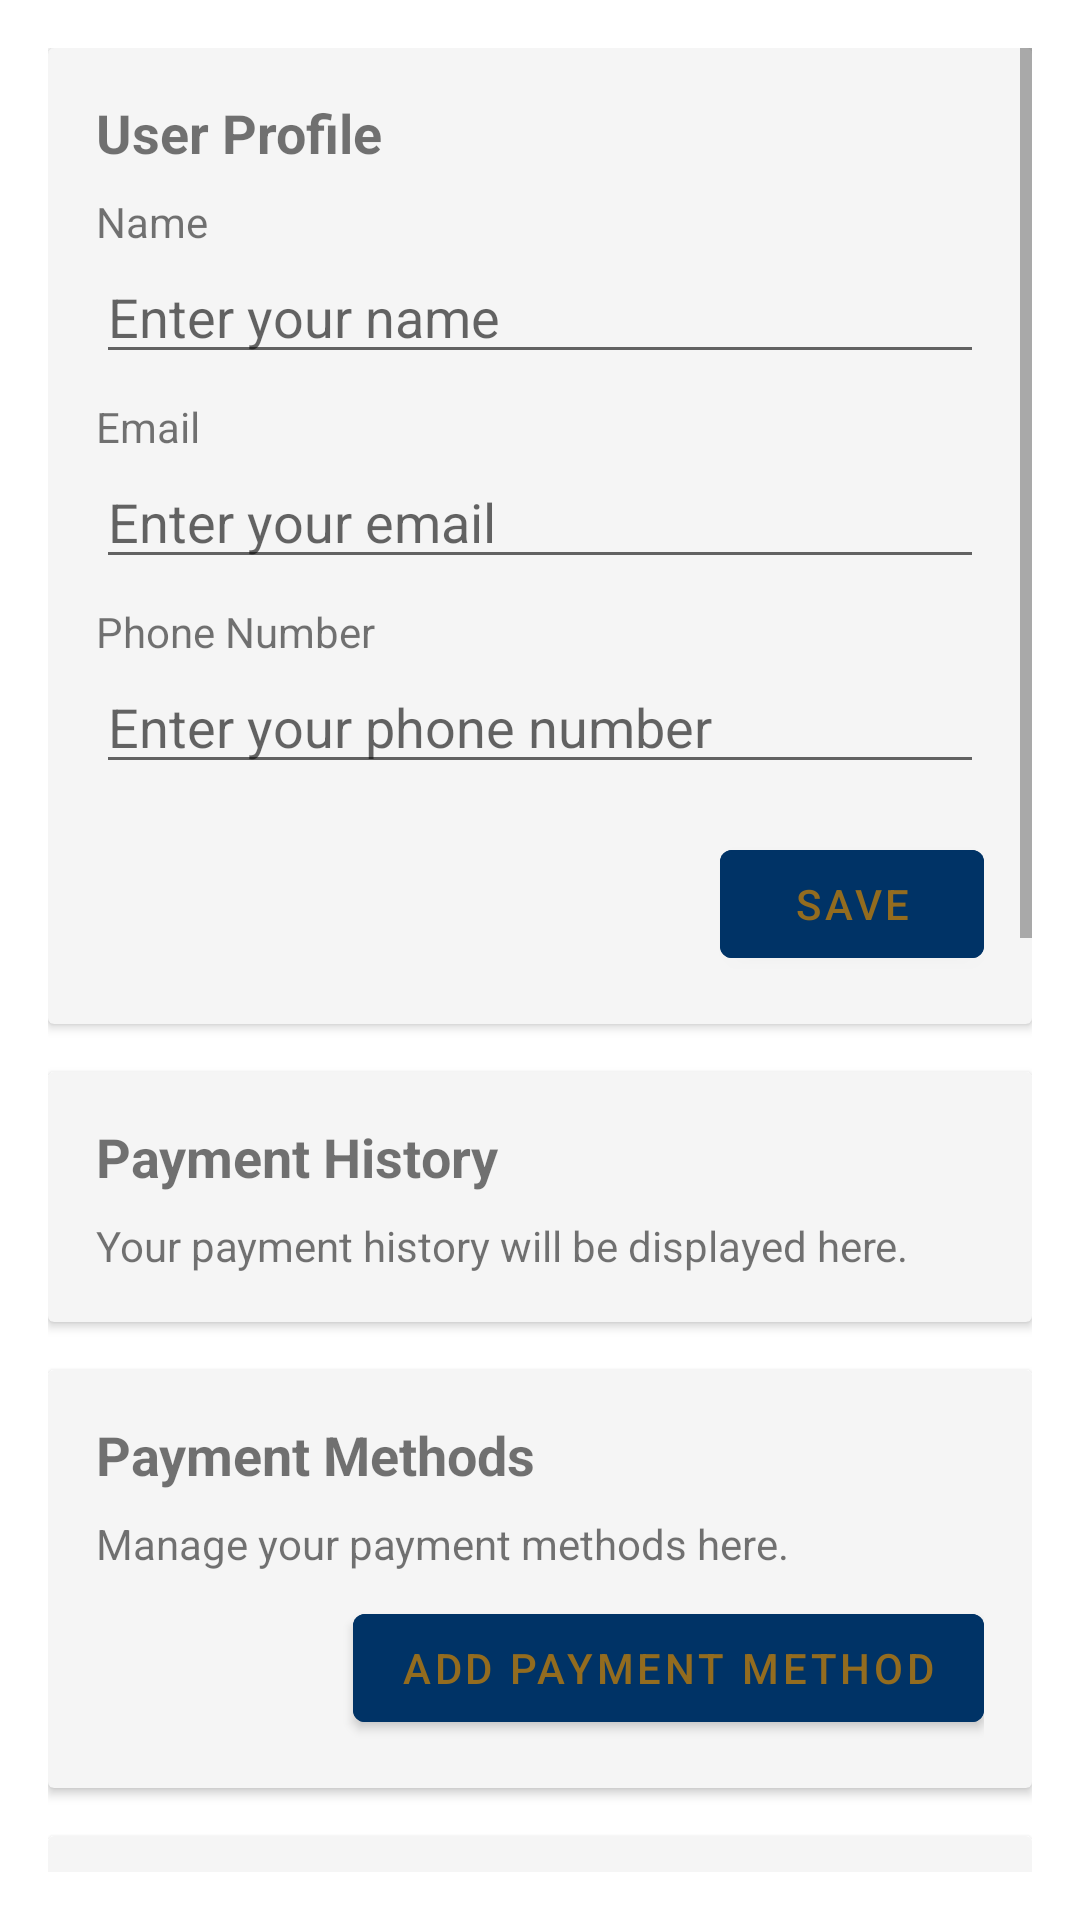

Layout XML and referenced resources for this Android screen:
<!-- AndroidManifest.xml: application theme Theme.ElimuPay -->
<!-- res/layout/fragment_account.xml -->
<?xml version="1.0" encoding="utf-8"?>
<ScrollView xmlns:android="http://schemas.android.com/apk/res/android"
    xmlns:tools="http://schemas.android.com/tools"
    android:layout_width="match_parent"
    android:layout_height="match_parent"
    android:padding="16dp">

    <LinearLayout
        android:layout_width="match_parent"
        android:layout_height="wrap_content"
        android:orientation="vertical"
        android:paddingBottom="100dp">

        
        <androidx.cardview.widget.CardView
            android:layout_width="match_parent"
            android:layout_height="wrap_content"
            android:layout_marginBottom="16dp"
            android:elevation="4dp"
            android:backgroundTint="#F5F5F5">

            <LinearLayout
                android:layout_width="match_parent"
                android:layout_height="wrap_content"
                android:orientation="vertical"
                android:padding="16dp">

                <TextView
                    android:layout_width="wrap_content"
                    android:layout_height="wrap_content"
                    android:text="User Profile"
                    android:textStyle="bold"
                    android:textSize="18sp"
                    android:paddingBottom="8dp" />

                
                <TextView
                    android:layout_width="wrap_content"
                    android:layout_height="wrap_content"
                    android:text="Name" />

                <EditText
                    android:id="@+id/et_user_name"
                    android:layout_width="match_parent"
                    android:layout_height="wrap_content"
                    android:hint="Enter your name"
                    android:inputType="textPersonName"
                    tools:ignore="TouchTargetSizeCheck" />

                
                <TextView
                    android:layout_width="wrap_content"
                    android:layout_height="wrap_content"
                    android:text="Email"
                    android:layout_marginTop="8dp" />

                <EditText
                    android:id="@+id/et_user_email"
                    android:layout_width="match_parent"
                    android:layout_height="wrap_content"
                    android:hint="Enter your email"
                    android:inputType="textEmailAddress"
                    tools:ignore="TouchTargetSizeCheck" />

                
                <TextView
                    android:layout_width="wrap_content"
                    android:layout_height="wrap_content"
                    android:text="Phone Number"
                    android:layout_marginTop="8dp" />

                <EditText
                    android:id="@+id/et_user_phone"
                    android:layout_width="match_parent"
                    android:layout_height="wrap_content"
                    android:hint="Enter your phone number"
                    android:inputType="phone"
                    tools:ignore="TouchTargetSizeCheck" />

                
                <Button
                    android:id="@+id/btnSave"
                    android:layout_width="wrap_content"
                    android:layout_height="wrap_content"
                    android:text="Save"
                    android:backgroundTint="#003366"
                    android:layout_gravity="end"
                    android:layout_marginTop="16dp" />

            </LinearLayout>
        </androidx.cardview.widget.CardView>

        
        <androidx.cardview.widget.CardView
            android:layout_width="match_parent"
            android:layout_height="wrap_content"
            android:layout_marginBottom="16dp"
            android:elevation="4dp"
            android:backgroundTint="#F5F5F5">

            <LinearLayout
                android:layout_width="match_parent"
                android:layout_height="wrap_content"
                android:orientation="vertical"
                android:padding="16dp">

                <TextView
                    android:id="@+id/textViewFeePaid"
                    android:layout_width="wrap_content"
                    android:layout_height="wrap_content"
                    android:text="Payment History"
                    android:textStyle="bold"
                    android:textSize="18sp"
                    android:paddingBottom="8dp" />

                
                <TextView
                    android:layout_width="wrap_content"
                    android:layout_height="wrap_content"
                    android:text="Your payment history will be displayed here." />

            </LinearLayout>
        </androidx.cardview.widget.CardView>

        
        <androidx.cardview.widget.CardView
            android:layout_width="match_parent"
            android:layout_height="wrap_content"
            android:layout_marginBottom="16dp"
            android:elevation="4dp"
            android:backgroundTint="#F5F5F5">

            <LinearLayout
                android:layout_width="match_parent"
                android:layout_height="wrap_content"
                android:orientation="vertical"
                android:padding="16dp">

                <TextView
                    android:layout_width="wrap_content"
                    android:layout_height="wrap_content"
                    android:text="Payment Methods"
                    android:textStyle="bold"
                    android:textSize="18sp"
                    android:paddingBottom="8dp" />

                
                <TextView
                    android:id="@+id/paymentMethodsList"
                    android:layout_width="wrap_content"
                    android:layout_height="wrap_content"
                    android:text="Manage your payment methods here." />

                
                <Button
                    android:id="@+id/btnPaymentMethods"
                    android:layout_width="wrap_content"
                    android:layout_height="wrap_content"
                    android:text="Add Payment Method"
                    android:backgroundTint="#003366"
                    android:layout_marginTop="8dp"
                    android:layout_gravity="end" />

            </LinearLayout>
        </androidx.cardview.widget.CardView>

        
        <androidx.cardview.widget.CardView
            android:layout_width="match_parent"
            android:layout_height="wrap_content"
            android:layout_marginBottom="16dp"
            android:elevation="4dp"
            android:backgroundTint="#F5F5F5">

            <LinearLayout
                android:layout_width="match_parent"
                android:layout_height="wrap_content"
                android:orientation="vertical"
                android:padding="16dp">

                <TextView
                    android:layout_width="wrap_content"
                    android:layout_height="wrap_content"
                    android:text="Security Settings"
                    android:textStyle="bold"
                    android:textSize="18sp"
                    android:paddingBottom="8dp" />

                
                <TextView
                    android:layout_width="wrap_content"
                    android:layout_height="wrap_content"
                    android:text="Change Password"
                    android:layout_marginTop="8dp" />

                <Button
                    android:layout_width="wrap_content"
                    android:layout_height="wrap_content"
                    android:text="Change"
                    android:backgroundTint="#003366"
                    android:layout_gravity="end" />

                
                <TextView
                    android:layout_width="wrap_content"
                    android:layout_height="wrap_content"
                    android:text="Two-Factor Authentication"
                    android:layout_marginTop="8dp" />

                <Button
                    android:id="@+id/btnSecuritySettings"
                    android:layout_width="wrap_content"
                    android:layout_height="wrap_content"
                    android:text="Enable"
                    android:backgroundTint="#003366"
                    android:layout_gravity="end" />

            </LinearLayout>
        </androidx.cardview.widget.CardView>

        
        <androidx.cardview.widget.CardView
            android:layout_width="match_parent"
            android:layout_height="wrap_content"
            android:layout_marginBottom="16dp"
            android:elevation="4dp"
            android:backgroundTint="#F5F5F5">

            <LinearLayout
                android:layout_width="match_parent"
                android:layout_height="wrap_content"
                android:orientation="vertical"
                android:padding="16dp">

                <TextView
                    android:layout_width="wrap_content"
                    android:layout_height="wrap_content"
                    android:text="Support"
                    android:textStyle="bold"
                    android:textSize="18sp"
                    android:paddingBottom="8dp" />

                
                <TextView
                    android:layout_width="wrap_content"
                    android:layout_height="wrap_content"
                    android:text="FAQs"
                    android:layout_marginTop="8dp" />

                <Button
                    android:id="@+id/btnFAQs"
                    android:layout_width="wrap_content"
                    android:layout_height="wrap_content"
                    android:text="View"
                    android:backgroundTint="#003366"
                    android:layout_gravity="end" />

                
                <TextView
                    android:layout_width="wrap_content"
                    android:layout_height="wrap_content"
                    android:text="Contact Information"
                    android:layout_marginTop="8dp" />

                <Button
                    android:id="@+id/btnContact"
                    android:layout_width="wrap_content"
                    android:layout_height="wrap_content"
                    android:text="View"
                    android:backgroundTint="#003366"
                    android:layout_gravity="end" />

                
                <TextView
                    android:layout_width="wrap_content"
                    android:layout_height="wrap_content"
                    android:text="Support Tickets"
                    android:layout_marginTop="8dp" />

                <Button
                    android:id="@+id/btnSupport"
                    android:layout_width="wrap_content"
                    android:layout_height="wrap_content"
                    android:text="View"
                    android:backgroundTint="#003366"
                    android:layout_gravity="end" />

            </LinearLayout>
        </androidx.cardview.widget.CardView>

        
        <Button
            android:id="@+id/btnLogout"
            android:layout_width="wrap_content"
            android:layout_height="wrap_content"
            android:text="Logout"
            android:backgroundTint="#003366"
            android:textColor="@android:color/white"
            android:layout_marginTop="16dp" />

    </LinearLayout>
</ScrollView>
<!-- resources referenced by this layout -->
<resources>
  <style name="Theme.ElimuPay" parent="Theme.MaterialComponents.DayNight.DarkActionBar">
          
          <item name="colorPrimary">#020A2E</item>
          <item name="colorPrimaryVariant">#020A2E</item>
          <item name="colorOnPrimary">#936C1F</item>
          
          <item name="colorSecondary">#936C1F</item>
          <item name="colorSecondaryVariant">#936C1F</item>
          <item name="colorOnSecondary">@color/black</item>
          
          <item name="android:statusBarColor">?attr/colorPrimaryVariant</item>
          
      </style>
  <color name="black">#FF000000</color>
</resources>
